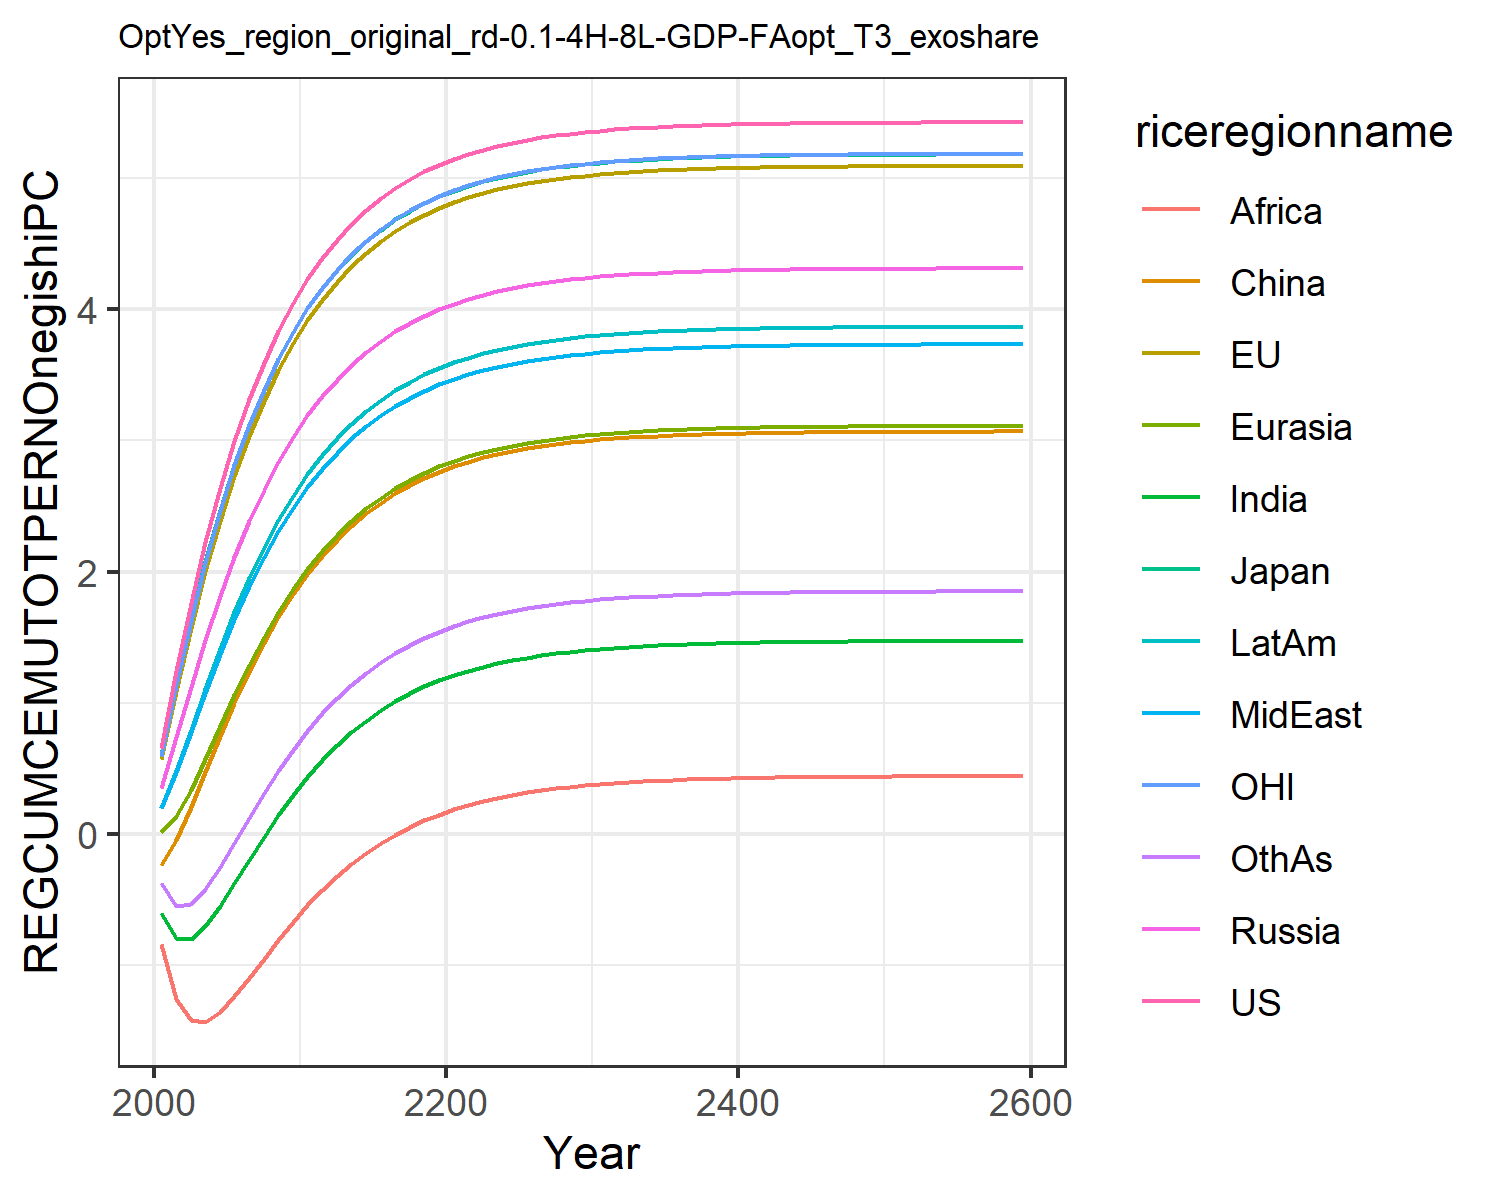

Data behind this chart, as committed beside it:
0.6583893374435342, 0.5728399300295937, 0.6053208815591151, 0.35404026984591885, 0.01986863469786393, -0.23454882884601558, -0.5987629986648584, 0.19955657840633811, -0.8326618777732833, 0.20091077679967817, 0.5930951848289272, -0.37495719825277174
1.242, 1.093, 1.144, 0.741, 0.1371, -0.04275, -0.7919, 0.4743, -1.257, 0.4807, 1.134, -0.5471
1.764, 1.571, 1.636, 1.122, 0.3384, 0.2076, -0.7956, 0.7766, -1.417, 0.793, 1.627, -0.532
2.228, 2.003, 2.078, 1.482, 0.5753, 0.4774, -0.6983, 1.079, -1.429, 1.108, 2.069, -0.4171
2.638, 2.389, 2.469, 1.812, 0.8217, 0.7457, -0.5481, 1.37, -1.353, 1.411, 2.462, -0.2513
2.999, 2.732, 2.815, 2.113, 1.063, 1.001, -0.3746, 1.64, -1.233, 1.693, 2.81, -0.06442
3.316, 3.035, 3.12, 2.383, 1.292, 1.239, -0.1953, 1.887, -1.093, 1.951, 3.116, 0.1261
3.593, 3.302, 3.387, 2.624, 1.503, 1.457, -0.0201, 2.11, -0.948, 2.185, 3.385, 0.3107
3.835, 3.535, 3.622, 2.837, 1.695, 1.653, 0.1456, 2.31, -0.8049, 2.393, 3.621, 0.4842
4.046, 3.739, 3.827, 3.026, 1.868, 1.829, 0.2988, 2.488, -0.6684, 2.579, 3.827, 0.6441
4.229, 3.918, 4.005, 3.191, 2.023, 1.984, 0.4385, 2.646, -0.5412, 2.743, 4.006, 0.7892
4.389, 4.073, 4.161, 3.336, 2.16, 2.122, 0.5644, 2.785, -0.4249, 2.888, 4.162, 0.92
4.527, 4.209, 4.296, 3.464, 2.281, 2.244, 0.6772, 2.908, -0.3198, 3.015, 4.298, 1.037
4.648, 4.327, 4.414, 3.575, 2.388, 2.351, 0.7774, 3.015, -0.2257, 3.126, 4.417, 1.14
4.752, 4.429, 4.517, 3.673, 2.482, 2.445, 0.8661, 3.109, -0.1419, 3.224, 4.52, 1.231
4.843, 4.518, 4.606, 3.757, 2.565, 2.527, 0.9442, 3.191, -0.06777, 3.309, 4.609, 1.311
4.922, 4.595, 4.683, 3.831, 2.636, 2.598, 1.013, 3.263, -0.002324, 3.383, 4.686, 1.382
4.99, 4.662, 4.75, 3.895, 2.699, 2.661, 1.073, 3.325, 0.05522, 3.447, 4.753, 1.443
5.049, 4.72, 4.808, 3.951, 2.754, 2.715, 1.126, 3.38, 0.1057, 3.503, 4.811, 1.497
5.1, 4.771, 4.859, 3.999, 2.802, 2.762, 1.172, 3.427, 0.1499, 3.552, 4.862, 1.544
5.144, 4.814, 4.902, 4.041, 2.843, 2.803, 1.212, 3.468, 0.1884, 3.595, 4.905, 1.585
5.182, 4.852, 4.94, 4.078, 2.879, 2.839, 1.246, 3.503, 0.2221, 3.631, 4.943, 1.62
5.215, 4.884, 4.973, 4.109, 2.91, 2.87, 1.277, 3.534, 0.2514, 3.663, 4.976, 1.651
5.243, 4.913, 5.001, 4.137, 2.937, 2.897, 1.303, 3.561, 0.2769, 3.691, 5.004, 1.678
5.268, 4.937, 5.025, 4.16, 2.961, 2.92, 1.326, 3.584, 0.299, 3.714, 5.028, 1.701
5.289, 4.958, 5.046, 4.181, 2.981, 2.94, 1.346, 3.604, 0.3182, 3.735, 5.049, 1.722
5.308, 4.976, 5.065, 4.199, 2.999, 2.958, 1.363, 3.622, 0.335, 3.753, 5.068, 1.739
5.324, 4.992, 5.08, 4.214, 3.014, 2.973, 1.378, 3.637, 0.3495, 3.769, 5.083, 1.754
5.338, 5.006, 5.094, 4.227, 3.027, 2.986, 1.391, 3.65, 0.362, 3.782, 5.097, 1.767
5.349, 5.018, 5.106, 4.239, 3.039, 2.997, 1.402, 3.661, 0.3729, 3.793, 5.109, 1.779
5.36, 5.028, 5.116, 4.249, 3.049, 3.007, 1.412, 3.671, 0.3824, 3.804, 5.119, 1.789
5.369, 5.037, 5.125, 4.257, 3.057, 3.015, 1.42, 3.679, 0.3905, 3.812, 5.128, 1.797
5.376, 5.044, 5.132, 4.265, 3.064, 3.023, 1.427, 3.687, 0.3976, 3.82, 5.135, 1.804
5.383, 5.051, 5.139, 4.271, 3.071, 3.029, 1.434, 3.693, 0.4038, 3.826, 5.142, 1.811
5.389, 5.056, 5.145, 4.277, 3.076, 3.034, 1.439, 3.699, 0.4091, 3.832, 5.148, 1.816
5.393, 5.061, 5.149, 4.281, 3.081, 3.039, 1.444, 3.703, 0.4137, 3.837, 5.152, 1.821
5.398, 5.066, 5.154, 4.286, 3.085, 3.043, 1.448, 3.707, 0.4176, 3.841, 5.157, 1.825
5.401, 5.069, 5.157, 4.289, 3.089, 3.047, 1.451, 3.711, 0.4211, 3.844, 5.16, 1.829
5.405, 5.072, 5.16, 4.292, 3.092, 3.05, 1.454, 3.714, 0.424, 3.847, 5.164, 1.832
5.407, 5.075, 5.163, 4.295, 3.095, 3.052, 1.457, 3.717, 0.4266, 3.85, 5.166, 1.834
5.41, 5.077, 5.166, 4.297, 3.097, 3.055, 1.459, 3.719, 0.4288, 3.852, 5.169, 1.837
5.412, 5.079, 5.168, 4.299, 3.099, 3.057, 1.461, 3.721, 0.4307, 3.854, 5.171, 1.839
5.413, 5.081, 5.169, 4.301, 3.101, 3.058, 1.463, 3.723, 0.4324, 3.856, 5.172, 1.84
5.415, 5.083, 5.171, 4.302, 3.102, 3.06, 1.465, 3.724, 0.4338, 3.858, 5.174, 1.842
5.416, 5.084, 5.172, 4.304, 3.103, 3.061, 1.466, 3.725, 0.4351, 3.859, 5.175, 1.843
5.417, 5.085, 5.173, 4.305, 3.105, 3.062, 1.467, 3.726, 0.4361, 3.86, 5.176, 1.844
5.418, 5.086, 5.174, 4.306, 3.105, 3.063, 1.468, 3.727, 0.437, 3.861, 5.177, 1.845
5.419, 5.087, 5.175, 4.307, 3.106, 3.064, 1.469, 3.728, 0.4378, 3.862, 5.178, 1.846
5.42, 5.088, 5.176, 4.307, 3.107, 3.065, 1.469, 3.729, 0.4385, 3.863, 5.179, 1.847
5.421, 5.088, 5.176, 4.308, 3.108, 3.065, 1.47, 3.729, 0.4391, 3.863, 5.179, 1.847
5.421, 5.089, 5.177, 4.308, 3.108, 3.066, 1.47, 3.73, 0.4396, 3.864, 5.18, 1.848
5.422, 5.089, 5.177, 4.309, 3.109, 3.066, 1.471, 3.73, 0.4401, 3.864, 5.18, 1.848
5.422, 5.09, 5.178, 4.309, 3.109, 3.067, 1.471, 3.731, 0.4405, 3.865, 5.181, 1.849
5.422, 5.09, 5.178, 4.31, 3.109, 3.067, 1.472, 3.731, 0.4408, 3.865, 5.181, 1.849
5.423, 5.09, 5.178, 4.31, 3.11, 3.067, 1.472, 3.731, 0.4411, 3.865, 5.181, 1.849
5.423, 5.091, 5.179, 4.31, 3.11, 3.067, 1.472, 3.732, 0.4413, 3.865, 5.182, 1.85
5.423, 5.091, 5.179, 4.31, 3.11, 3.068, 1.472, 3.732, 0.4416, 3.866, 5.182, 1.85
5.423, 5.091, 5.179, 4.311, 3.11, 3.068, 1.473, 3.732, 0.4417, 3.866, 5.182, 1.85
5.424, 5.091, 5.179, 4.311, 3.11, 3.068, 1.473, 3.732, 0.4419, 3.866, 5.182, 1.85
5.425, 5.092, 5.18, 4.312, 3.111, 3.069, 1.474, 3.733, 0.4429, 3.867, 5.183, 1.851
